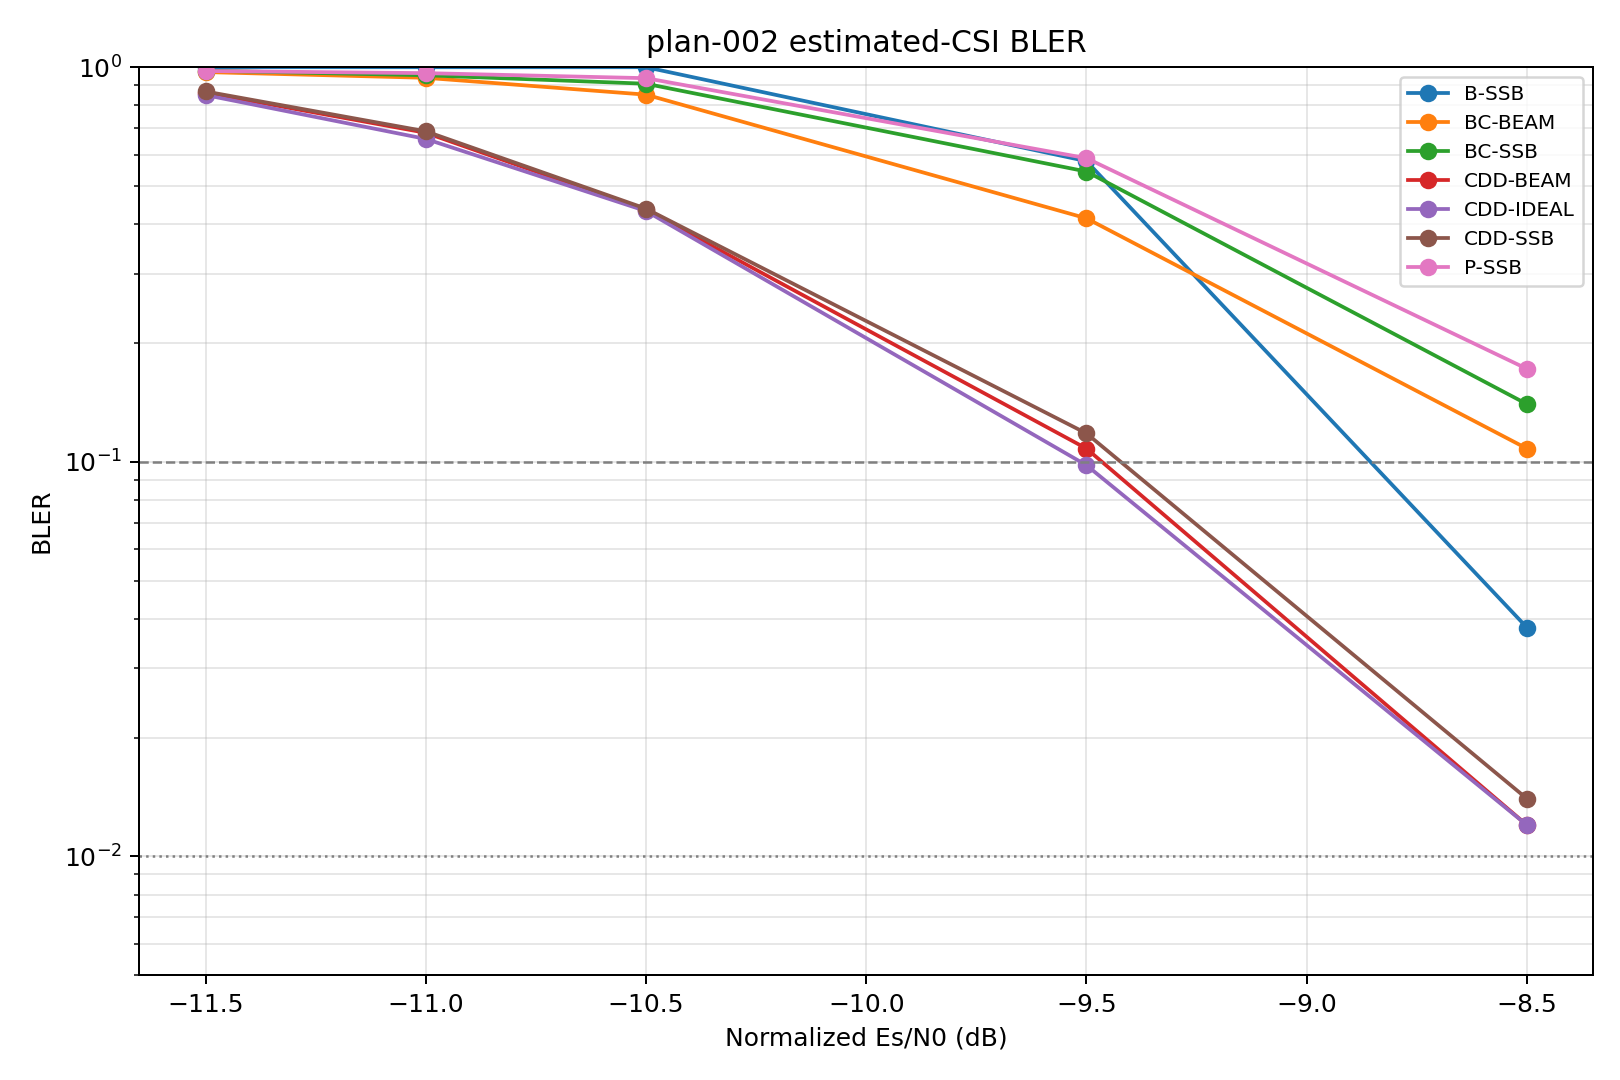

Values plotted in this chart, from the file beside it:
snr_db, curve_id, curve_type, scheme, covariance, block_errors, blocks, bler, wilson_low, wilson_high, stop_reason
-11.5, B-SSB, estimated_csi, baseline, ssb_pdp, 500, 500, 1.0, 0.9924, 1.0, fixed_common_drops
-11.5, P-SSB, estimated_csi, pol_cycling, ssb_pdp, 489, 500, 0.978, 0.961, 0.9877, fixed_common_drops
-11.5, BC-SSB, estimated_csi, beam_cycling, ssb_pdp, 490, 500, 0.98, 0.9636, 0.9891, fixed_common_drops
-11.5, BC-BEAM, estimated_csi, beam_cycling, per_beam_pdp, 486, 500, 0.972, 0.9536, 0.9832, fixed_common_drops
-11.5, CDD-SSB, estimated_csi, beam_cdd, cdd_ssb_pdp, 434, 500, 0.868, 0.8355, 0.8949, fixed_common_drops
-11.5, CDD-BEAM, estimated_csi, beam_cdd, cdd_per_beam_pdp, 431, 500, 0.862, 0.829, 0.8895, fixed_common_drops
-11.5, CDD-IDEAL, estimated_csi, beam_cdd, ideal_covariance, 425, 500, 0.85, 0.816, 0.8786, fixed_common_drops
-11.5, PERF-baseline, perfect_csi, baseline, perfect_csi, 497, 500, 0.994, 0.9825, 0.998, fixed_common_drops
-11.5, PERF-pol_cycling, perfect_csi, pol_cycling, perfect_csi, 421, 500, 0.842, 0.8074, 0.8713, fixed_common_drops
-11.5, PERF-beam_cycling, perfect_csi, beam_cycling, perfect_csi, 385, 500, 0.77, 0.7311, 0.8047, fixed_common_drops
-11.5, PERF-beam_cdd, perfect_csi, beam_cdd, perfect_csi, 396, 500, 0.792, 0.7543, 0.8253, fixed_common_drops
-11.0, B-SSB, estimated_csi, baseline, ssb_pdp, 500, 500, 1.0, 0.9924, 1.0, fixed_common_drops
-11.0, P-SSB, estimated_csi, pol_cycling, ssb_pdp, 483, 500, 0.966, 0.9462, 0.9787, fixed_common_drops
-11.0, BC-SSB, estimated_csi, beam_cycling, ssb_pdp, 477, 500, 0.954, 0.9319, 0.9692, fixed_common_drops
-11.0, BC-BEAM, estimated_csi, beam_cycling, per_beam_pdp, 470, 500, 0.94, 0.9156, 0.9577, fixed_common_drops
-11.0, CDD-SSB, estimated_csi, beam_cdd, cdd_ssb_pdp, 344, 500, 0.688, 0.6461, 0.727, fixed_common_drops
-11.0, CDD-BEAM, estimated_csi, beam_cdd, cdd_per_beam_pdp, 341, 500, 0.682, 0.6399, 0.7213, fixed_common_drops
-11.0, CDD-IDEAL, estimated_csi, beam_cdd, ideal_covariance, 329, 500, 0.658, 0.6154, 0.6982, fixed_common_drops
-11.0, PERF-baseline, perfect_csi, baseline, perfect_csi, 327, 500, 0.654, 0.6113, 0.6944, fixed_common_drops
-11.0, PERF-pol_cycling, perfect_csi, pol_cycling, perfect_csi, 302, 500, 0.604, 0.5605, 0.6459, fixed_common_drops
-11.0, PERF-beam_cycling, perfect_csi, beam_cycling, perfect_csi, 256, 500, 0.512, 0.4683, 0.5556, fixed_common_drops
-11.0, PERF-beam_cdd, perfect_csi, beam_cdd, perfect_csi, 276, 500, 0.552, 0.5082, 0.595, fixed_common_drops
-10.5, B-SSB, estimated_csi, baseline, ssb_pdp, 500, 500, 1.0, 0.9924, 1.0, fixed_common_drops
-10.5, P-SSB, estimated_csi, pol_cycling, ssb_pdp, 469, 500, 0.938, 0.9133, 0.956, fixed_common_drops
-10.5, BC-SSB, estimated_csi, beam_cycling, ssb_pdp, 454, 500, 0.908, 0.8795, 0.9303, fixed_common_drops
-10.5, BC-BEAM, estimated_csi, beam_cycling, per_beam_pdp, 426, 500, 0.852, 0.8182, 0.8804, fixed_common_drops
-10.5, CDD-SSB, estimated_csi, beam_cdd, cdd_ssb_pdp, 219, 500, 0.438, 0.3951, 0.4818, fixed_common_drops
-10.5, CDD-BEAM, estimated_csi, beam_cdd, cdd_per_beam_pdp, 217, 500, 0.434, 0.3912, 0.4778, fixed_common_drops
-10.5, CDD-IDEAL, estimated_csi, beam_cdd, ideal_covariance, 216, 500, 0.432, 0.3893, 0.4758, fixed_common_drops
-10.5, PERF-baseline, perfect_csi, baseline, perfect_csi, 24, 500, 0.048, 0.03247, 0.07043, fixed_common_drops
-10.5, PERF-pol_cycling, perfect_csi, pol_cycling, perfect_csi, 149, 500, 0.298, 0.2596, 0.3395, fixed_common_drops
-10.5, PERF-beam_cycling, perfect_csi, beam_cycling, perfect_csi, 123, 500, 0.246, 0.2103, 0.2856, fixed_common_drops
-10.5, PERF-beam_cdd, perfect_csi, beam_cdd, perfect_csi, 126, 500, 0.252, 0.2159, 0.2918, fixed_common_drops
-9.5, B-SSB, estimated_csi, baseline, ssb_pdp, 289, 500, 0.578, 0.5343, 0.6205, fixed_common_drops
-9.5, P-SSB, estimated_csi, pol_cycling, ssb_pdp, 294, 500, 0.588, 0.5443, 0.6303, fixed_common_drops
-9.5, BC-SSB, estimated_csi, beam_cycling, ssb_pdp, 272, 500, 0.544, 0.5002, 0.5872, fixed_common_drops
-9.5, BC-BEAM, estimated_csi, beam_cycling, per_beam_pdp, 207, 500, 0.414, 0.3716, 0.4577, fixed_common_drops
-9.5, CDD-SSB, estimated_csi, beam_cdd, cdd_ssb_pdp, 59, 500, 0.118, 0.09259, 0.1492, fixed_common_drops
-9.5, CDD-BEAM, estimated_csi, beam_cdd, cdd_per_beam_pdp, 54, 500, 0.108, 0.08372, 0.1383, fixed_common_drops
-9.5, CDD-IDEAL, estimated_csi, beam_cdd, ideal_covariance, 49, 500, 0.098, 0.07492, 0.1272, fixed_common_drops
-9.5, PERF-baseline, perfect_csi, baseline, perfect_csi, 0, 500, 0.0, 4.336808689942018e-19, 0.007624, fixed_common_drops
-9.5, PERF-pol_cycling, perfect_csi, pol_cycling, perfect_csi, 22, 500, 0.044, 0.02923, 0.06572, fixed_common_drops
-9.5, PERF-beam_cycling, perfect_csi, beam_cycling, perfect_csi, 11, 500, 0.022, 0.01233, 0.03896, fixed_common_drops
-9.5, PERF-beam_cdd, perfect_csi, beam_cdd, perfect_csi, 23, 500, 0.046, 0.03085, 0.06808, fixed_common_drops
-8.5, B-SSB, estimated_csi, baseline, ssb_pdp, 19, 500, 0.038, 0.02446, 0.05858, fixed_common_drops
-8.5, P-SSB, estimated_csi, pol_cycling, ssb_pdp, 86, 500, 0.172, 0.1415, 0.2075, fixed_common_drops
-8.5, BC-SSB, estimated_csi, beam_cycling, ssb_pdp, 70, 500, 0.14, 0.1123, 0.1732, fixed_common_drops
-8.5, BC-BEAM, estimated_csi, beam_cycling, per_beam_pdp, 54, 500, 0.108, 0.08372, 0.1383, fixed_common_drops
-8.5, CDD-SSB, estimated_csi, beam_cdd, cdd_ssb_pdp, 7, 500, 0.014, 0.006798, 0.02861, fixed_common_drops
-8.5, CDD-BEAM, estimated_csi, beam_cdd, cdd_per_beam_pdp, 6, 500, 0.012, 0.005511, 0.02593, fixed_common_drops
-8.5, CDD-IDEAL, estimated_csi, beam_cdd, ideal_covariance, 6, 500, 0.012, 0.005511, 0.02593, fixed_common_drops
-8.5, PERF-baseline, perfect_csi, baseline, perfect_csi, 0, 500, 0.0, 4.336808689942018e-19, 0.007624, fixed_common_drops
-8.5, PERF-pol_cycling, perfect_csi, pol_cycling, perfect_csi, 0, 500, 0.0, 4.336808689942018e-19, 0.007624, fixed_common_drops
-8.5, PERF-beam_cycling, perfect_csi, beam_cycling, perfect_csi, 1, 500, 0.002, 0.0003531, 0.01124, fixed_common_drops
-8.5, PERF-beam_cdd, perfect_csi, beam_cdd, perfect_csi, 2, 500, 0.004, 0.001098, 0.01447, fixed_common_drops
